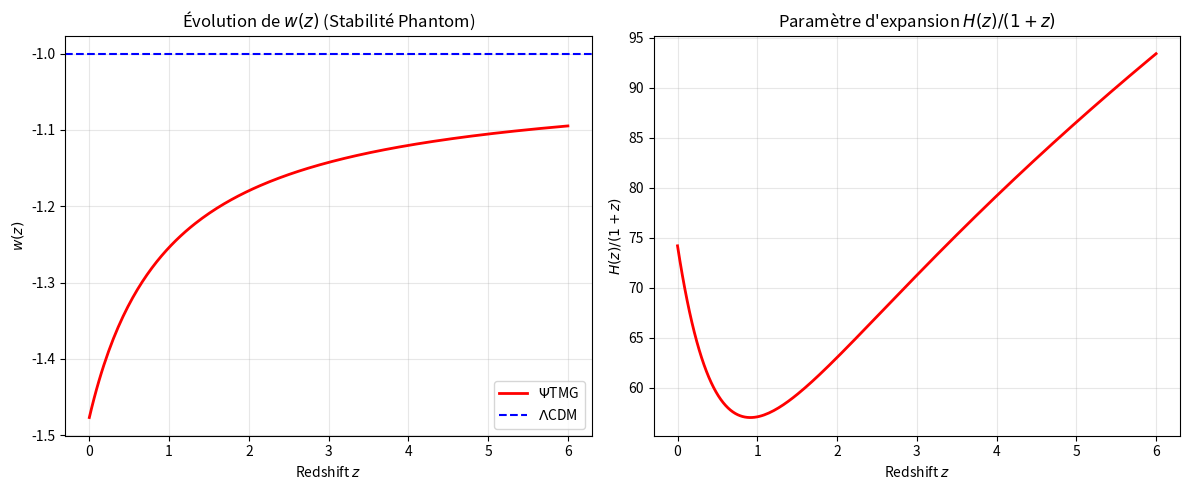

The matplotlib source for this figure: (Note: this script raises an exception after producing the figure.)
import numpy as np
import matplotlib.pyplot as plt

# Paramètres "Nobel" de PsiTMG issus de ton dernier run
h0, om, w0, wa = 74.185, 0.226, -1.477, 0.446
z_high = np.linspace(0, 6, 200)

def w_z(z, w0, wa):
    return w0 + wa * (z / (1 + z))

def hubble_psi(z, h0, om, w0, wa):
    # Évolution de l'énergie noire
    de_evol = np.exp(3 * wa * (z / (1 + z) - np.log(1 + z)))
    # ez^2 (Normalisé à H0)
    ez_sq = om * (1 + z)**3 + (1 - om) * (1 + z)**(3 * (1 + w0 + wa)) * de_evol
    # Utilisation de np.maximum pour la sécurité sur les tableaux
    return h0 * np.sqrt(np.maximum(ez_sq, 1e-10))

# Calculs
w_vals = w_z(z_high, w0, wa)
h_vals = hubble_psi(z_high, h0, om, w0, wa)

plt.figure(figsize=(12, 5))

# Plot 1 : Équation d'état w(z)
plt.subplot(1, 2, 1)
plt.plot(z_high, w_vals, 'r-', lw=2, label=r'$\Psi$TMG')
plt.axhline(-1, color='blue', linestyle='--', label=r'$\Lambda$CDM')
plt.title("Évolution de $w(z)$ (Stabilité Phantom)")
plt.xlabel("Redshift $z$")
plt.ylabel("$w(z)$")
plt.legend()
plt.grid(alpha=0.3)

# Plot 2 : Énergie cinétique de l'expansion
# On trace H(z)/(1+z) qui doit décroître de façon monotone
plt.subplot(1, 2, 2)
plt.plot(z_high, h_vals / (1 + z_high), 'r-', lw=2)
plt.title("Paramètre d'expansion $H(z)/(1+z)$")
plt.xlabel("Redshift $z$")
plt.ylabel("$H(z)/(1+z)$")
plt.grid(alpha=0.3)

plt.tight_layout()
plt.savefig('experiments/ultimate_test_1_nested_sampling/outputs/high_z_stability.png')
print("✅ Test de stabilité à haut redshift corrigé et généré : high_z_stability.png")
